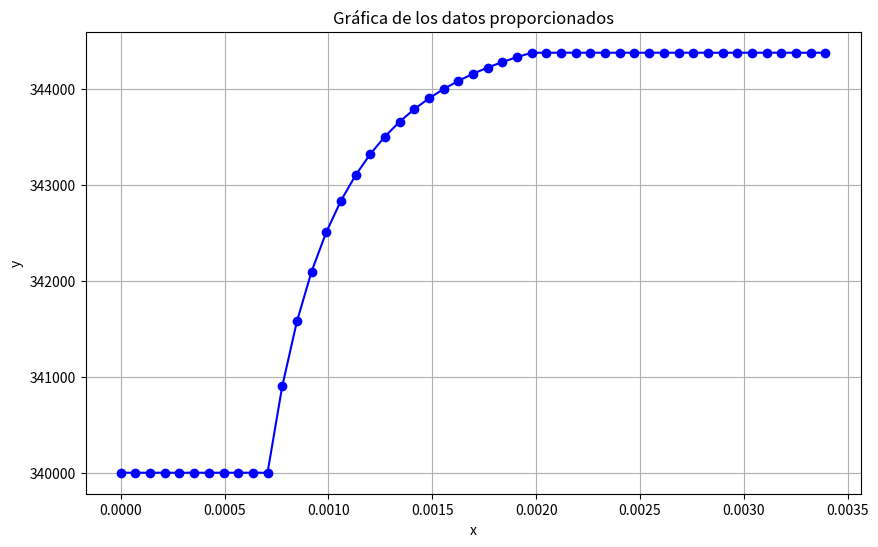

Write the Python code that produced this figure.
"""
Paradigmas y Lenguajes de Programación I
1.	Crear una función recursiva que aplique el método de Euler para resolver la ecuación diferencial planteada.
2.	Graficar en tiempo real la solución a medida que se calculan los valores recursivamente.
3.	Utilizar nodos y estructuras de datos (por ejemplo, listas enlazadas) para almacenar los datos calculados.
4.	Mostrar los datos almacenados en un formato legible.
5.	Implementar un menú interactivo con las siguientes opciones:
    a.	Mostrar los datos calculados.
    b.	Ingresar una coordenada para el cálculo de error:
        i.	Ingresar tiempo y valor de la imagen.
        ii.	Graficar el punto en la gráfica.
        iii.	Realizar una búsqueda binaria en la lista para calcular el error entre el punto ingresado y el punto correspondiente en el tiempo dado.
        c.	Mostrar historial de coordenadas ingresadas y sus respectivos cálculos de error.c
    d.	Buscar un dato en la lista ingresando el tiempo.
    e.	Buscar un dato en la lista ingresando la variable dependiente o su valor más cercano.
    f.	Limpiar la consola.
    g.	Salir del programa.
6.	Comparar la solución aproximada obtenida por el método de Euler (implementada en el programa) con la solución analítica.
7.	Analizar y explicar las diferencias observadas entre ambas soluciones.
8.	Añadir cualquier otra función que consideres necesaria para mejorar la eficiencia o funcionalidad del programa.
"""

import math
from typing import Callable, Tuple

def metodoEulerRecursivo(f: Callable[[float, float], float], xi: float, yi: float,  xf: float,
                        intervalo: float)-> list[Tuple[float, float]]:
    # Caso base
    if xi >= xf:
        return [(xi, yi)]
    
    return [(xi, yi)] + metodoEulerRecursivo(f, xi + intervalo , yi + intervalo * f(xi, yi) , xf, intervalo)

rho = 1000 # kg/m^3 1000:H2O, 1,2:aire
areaInicial = 3.1415 * (0.03/2)**2 # m^2
areaFinal = 3.1415 * (0.05/2)**2 # m^2
velocidad = 3.0 #m/s
Caudal = areaInicial * velocidad #m^3/s

def f(x: float, p: float) -> float:
    return rho * (V(x, Caudal)**2 * A_derivada(x)) / A(x)

def V(x: float, Q: float) -> float:
    return (Q/A(x))



def A(x: float) -> float:
    #math.sin(x) + 2.7 * math.cos((x ** 2) / (2.7 * x)) + 5 es una funcion basztante aleatoria
    #return (math.sin(x) + 2)
    #return 0.2 + 0.1 * x

    if(x<=areaInicial):
        return areaInicial
    elif(x>areaInicial and x<=areaFinal):
        return(x)
    elif(x>areaFinal):
        return areaFinal

def A_derivada(x: float) -> float:
    #return (-math.cos(x))
    #return 0.1
    if(x<=areaInicial):
        return 0
    elif(x>areaInicial and x<=areaFinal):
        return(1)
    elif(x>areaFinal):
        return 0

# Parámetros iniciales
x0 = 0.0  # El valor inicial de x
y0 = 340000  # El valor inicial de 
x_end = 2 * areaInicial + areaFinal   # El valor final de x 0.00012665 * 2.5 para una manguera
step_size = areaInicial/10  # El tamaño del paso

# Resolver la ecuación diferencial usando el método de Euler recursivo
result = metodoEulerRecursivo(f, x0, y0, x_end, step_size)

# Imprimir los resultados
for (x, y) in result:
    print(f"x: {x:.2f}, y: {y:.2f}")


import matplotlib.pyplot as plt

# Datos proporcionados

# Separar los datos en listas de x y y
x_vals, y_vals = zip(*result)

# Crear la gráfica
plt.figure(figsize=(10, 6))
plt.plot(x_vals, y_vals, marker='o', linestyle='-', color='b')

# Agregar etiquetas y título
plt.xlabel('x')
plt.ylabel('y')
plt.title('Gráfica de los datos proporcionados')
plt.grid(True)

# Mostrar la gráfica
plt.show()